Run: headless pygame with SDL's dummy video driver; simulated clock (each Clock.tick advances the game by its frame time, no real sleeping); random seed 0; keys injected as events and as key.get_pressed() state; mouse plan: one left click at the window centre at the start of phase 2, then a move to the lower-right quarter at the start of phase 3.
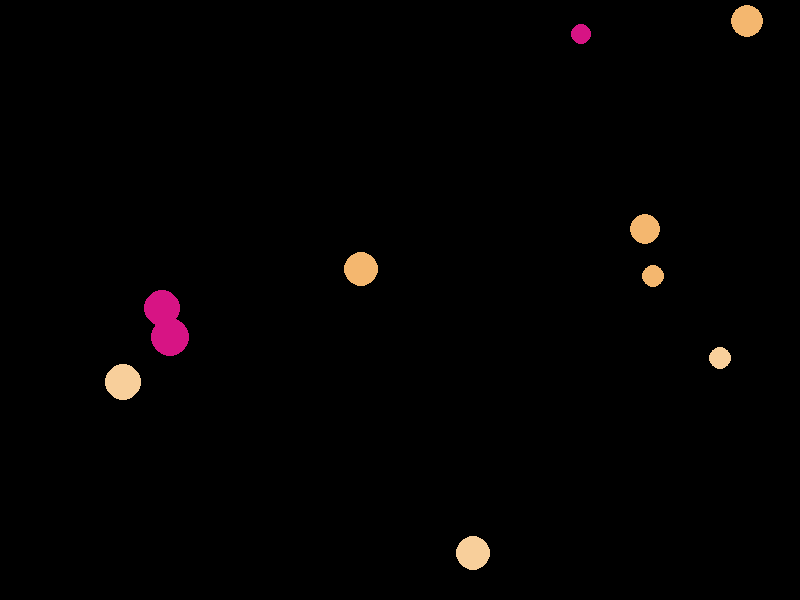
Frame 1 of 4 · flips 1–60 · no input
Frame 2 of 4 · flips 61–180 · clicked the window centre · tapped SPACE, RETURN · held RIGHT (→), D · screen unchanged from frame 1, image omitted
Frame 3 of 4 · flips 181–300 · moved the mouse to the lower-right quarter · held DOWN (↓), S · screen unchanged from frame 2, image omitted
Frame 4 of 4 · flips 301–420 · held LEFT (←), A, UP (↑), W · screen unchanged from frame 3, image omitted

The pygame program that drew these frames:

#!/usr/bin/env python
# coding: utf-8

# In[ ]:


import pygame
import random
import math
pygame.init()

screen = pygame.display.set_mode([800,600])
pygame.display.set_caption('non-overlapping circles')

clock = pygame.time.Clock()

black = 0,0,0
white = 255,255,255

createcircle = []
namelist = []
radius = []


rr = random.randint(10,20)
        # randomize an integer value between 50..255 for alpha level
        # create a blue color with alpha level (RGBA)

r = random.randint(0,255)
g = random.randint(0,255)
b = random.randint(0,255)
r1 = random.randint(0,255)
g1 = random.randint(0,255)
b1 = random.randint(0,255)
r2 = random.randint(0,255)
g2 = random.randint(0,255)
b2 = random.randint(0,255)

rgb = [(r,g,b),(r1,g1,b1),(r2,g2,b2)]

    
def random_color():
        return random.choice(rgb)
# make 10 circles
def make_Circle():
    for num in range(10):
        xr = random.randint(10,20)
        x = random.randint(20,780)
        y = random.randint(20,580) 
        color = random_color()
        
        out = pygame.draw.circle(screen, color, (x,y), xr ,0)
        namelist.append(out)
        createcircle.append((x,y,xr))
        radius.append(xr)
    return 0

# find circle to remove that choose from the circle with the most radius
def get_cir_rm():
    max_r = max(radius)
    for x,y,xr in createcircle :
        if xr == max_r: 
            c = createcircle[createcircle.index((x,y,xr))]   # Let c = circle with the most radius
            index = createcircle.index((x,y,xr))          # find index of circle with the most radius
            circle = namelist[index]                      # Let circle = out of  circle 
            print("The largest circle is ", circle)
            return circle

# get the most radius
def get_r_rm():
    max_r = max(radius)
    for x,y,xr in createcircle :
        if xr == max_r: 
            return xr 


def  del_data():
    circle = get_cir_rm()                     # circle = วงกลมที่จะลบ
    index = namelist.index(circle)                # fin dindex of data about circle
    namelist.remove(namelist[index])                  # Remove out from Namelist
    createcircle.remove(createcircle[index])        # Remove position from createcircle
    radius.remove(radius[index])              # Remove radius from radius
    return 0    

# Draw
make_Circle()

running = True

while running :

    clock.tick(10)
    
    ev = pygame.event.get()

    for event in ev:
        if event.type == pygame.QUIT:
            running = False

    for event in ev:
        if ( event.type == pygame.MOUSEBUTTONUP ):         # When click mouse 
            mouse_pos = pygame.mouse.get_pos()             # Location of the mouse-click
            circle_remove = get_cir_rm()                   # Select circle to remove 
            xr = get_r_rm()
            if ( circle_remove.collidepoint( mouse_pos ) ):   # click inside circle 
                pygame.draw.circle(screen, black, mouse_pos, xr*2 ,0)    # Draw another circle over selected circle (color is same background)
                del_data()                                  # delete data about removed circle from every list
   
    pygame.display.update()

pygame.quit()

 
   
